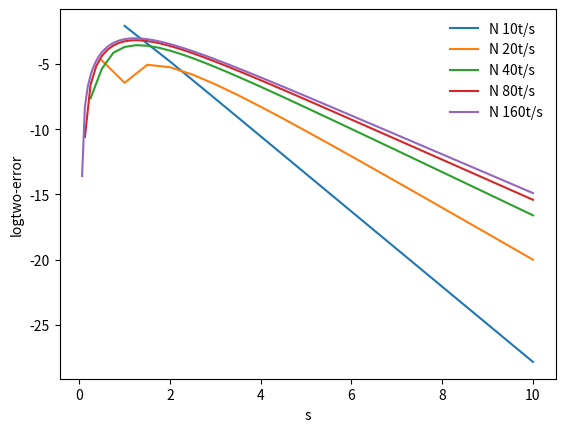

Python code for this plot:

from matplotlib.pyplot import *
import numpy as np





import numpy as np


#a subdiagonal (under)
# main diagonal (main)
#c superdiagonal (over)


# a b c d
# a b c d
# a b c d
# a b c d


# define matrix A using Numpy arrays

m1=-2
o1=1
c1=0
d1=0
s1=1
m2=-2
o2=1
d2=0
a3=0
s2=1
m3=-2
o3=1
a4=0
b4=0
s3=1
m4=-2

subd=[s1,s2,s3]
maind=[m1,m2,m3,m4]
overd=[o1,o2,o3]



a = np.array([[m1, o1, 0,0],
 [s1, m2, o2,0],
 [0, s2, m3,o3],[0, 0, s3,m4]]) 




def Axequalsy(a,b):
    return np.linalg.solve(a, b)



b = np.array([-0.513, -0.042, -0.0034,-0.0003]) 


g =1
d =1
XX =1
YY =1


T = 10
N = 10


z0=np.zeros(2)
z0[0] = 2.0

kol1=np.sqrt(1)
kol2=np.sqrt(1)

Ndts=4 
legends=[]
error_diff=[]

def f(z, t):

    x = np.zeros_like(z)
    α=XX/(YY*d)
    x[:]=[z[1],g-α*z[1]]
    return x 

def matrix(func,z0, TIME):

    z=np.zeros((np.size(TIME),np.size(z0)))
    z[0,:]=z0  

    for i in range(len(TIME)-1):
        dt=TIME[i+1]-TIME[i]
        z[i+1,:]=z[i,:]+np.asarray(func(z[i,:],TIME[i]))*dt
    return z


for i in range(Ndts+1):

    TIME=np.linspace(0,T,N+1)
    sm=matrix(f,z0,TIME)
    v_a=kol1*np.tanh(kol2*TIME)

    absolute_error=np.abs(sm[:,1]-v_a)
    log_error=np.log2(absolute_error[1:])
    max_log_error=np.max(log_error)
    
    plot(TIME[1:],log_error)
    legends.append('N '+str(N)+'t/s')
    N*=2
    if i>0:
        error_diff.append(previous_max_log_err-max_log_error)

    previous_max_log_err=max_log_error
    
print('Approximate=',np.mean(error_diff))
print('Approximateerror',1/2**(np.mean(error_diff)))


legend(legends,loc='best',frameon=False)
xlabel('s')
ylabel('logtwo-error')
savefig("8.pdf")
show()






